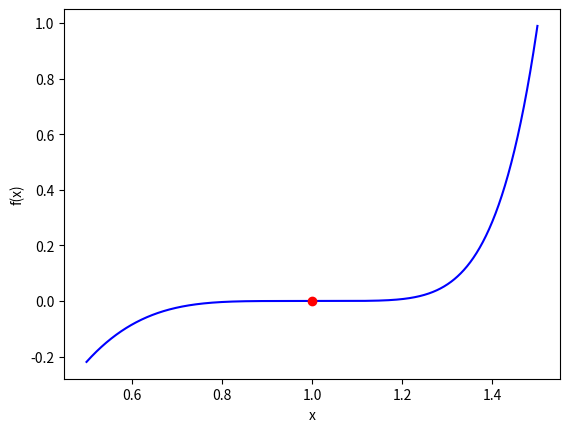
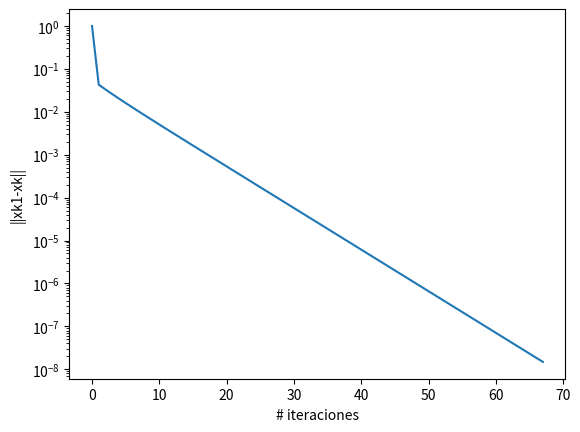

Write Python code to recreate these figures, in order.
"""
Código método de Newton para el problema f(x)=0, con f no lineal
"""
from __future__ import division
import numpy as np
import matplotlib.pyplot as plt

pi=np.pi
eps=np.finfo(float).eps

# Función para f(x)=0
def f(x):
    return np.power(x*x-1,4)*np.log(x)

def df(x):
    return 8*x*np.power(x*x-1,3)*np.log(x)+np.power(x*x-1,4)/x

# Inicializacion: tolerancia, número máximo de iteraciones, intervalo inicial, 
# vector para guardar la historia de la convergencia
epsi=np.sqrt(eps)
nmax=100

x=0.8
fx=f(x)
dfx=df(x)

error=np.zeros(1)
    
# Lazo principal
err=1
error[0]=err
nit=0
while err > epsi and nit < nmax:
    nit=nit+1;
    diff=fx/dfx;
    x=x-diff;
    err=np.abs(diff);
    fx=f(x);
    dfx=df(x);
    #err=diff;
    error=np.append(error,err)

print('La raíz hallada es=', x)
print('Se alcanzó convergencia en este número de iteraciones=', nit)
print('El error final es=', err)

#Step h
N=1000
h=1/N

# Define discretized time; assumes dt divides nicely into T
t = np.linspace(0.5,1.5,N+1)

# Evaluación para gráfico de la función en una vecindad de la solución
fun = np.zeros(len(t))
for i in range(0,len(t)):
    fun[i] = f(t[i])

# Posprocesamiento: gráficos

# Gráfico de la función en una vecindad de la solución
plt.figure()
plt.plot(t, fun, color='blue')
plt.plot(x,fx, marker="o", color="red")
plt.xlabel('x')
plt.ylabel('f(x)')

# Gráfico de la historia de convergencia
plt.figure()
plt.semilogy(error)
plt.xlabel('# iteraciones')
plt.ylabel('||xk1-xk||')
# Save figure
#plt.savefig('plot_Emod.pdf')